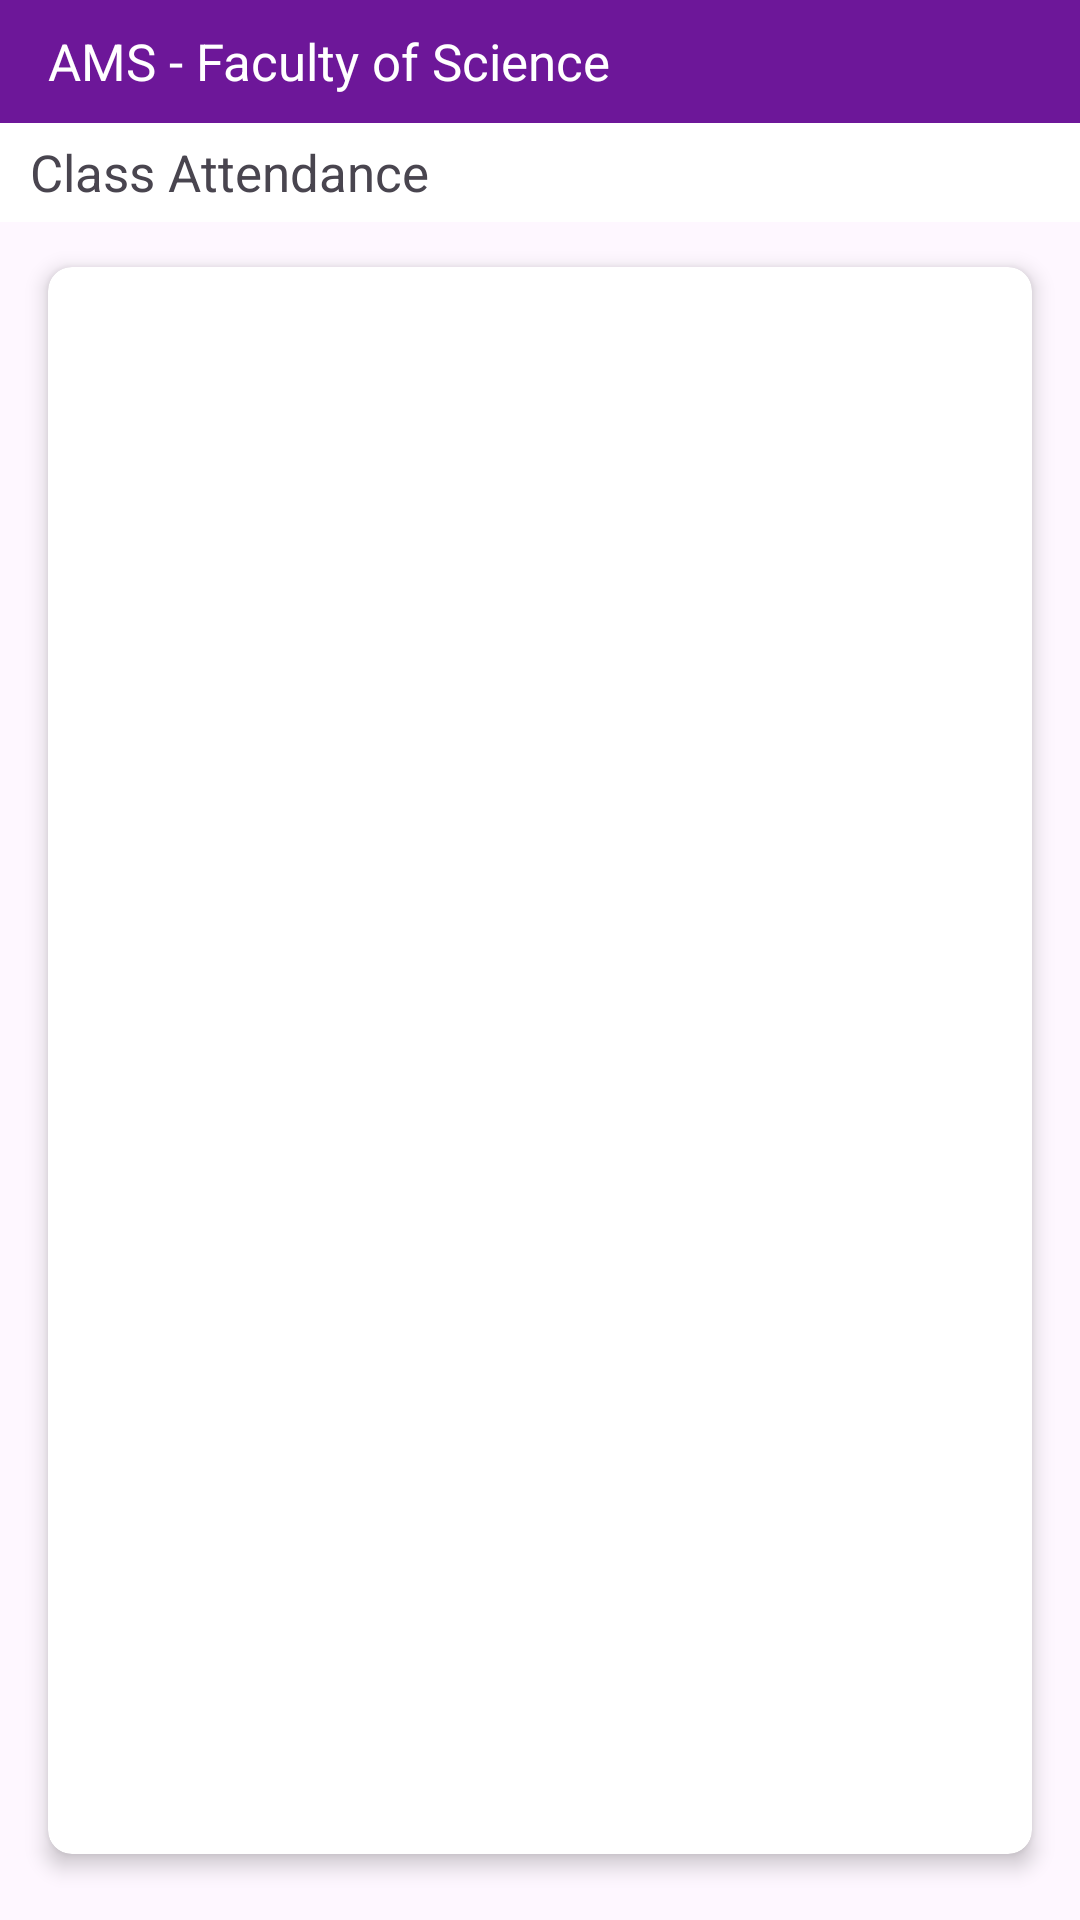

Android layout source for this screen:
<!-- AndroidManifest.xml: application theme Theme.AMSAttendanceManagementSystem -->
<!-- res/layout/activity_main7.xml -->
<?xml version="1.0" encoding="utf-8"?>
<LinearLayout
    xmlns:android="http://schemas.android.com/apk/res/android"
    xmlns:app="http://schemas.android.com/apk/res-auto"
    xmlns:tools="http://schemas.android.com/tools"
    android:id="@+id/main"
    android:layout_width="match_parent"
    android:layout_height="match_parent"
    tools:context=".MainActivity"
    android:orientation="vertical"
    android:weightSum="36"
    android:backgroundTint="@color/white">

    <androidx.appcompat.widget.Toolbar
        android:id="@+id/toolbar"
        android:layout_width="match_parent"
        android:layout_height="0dp"
        android:layout_weight="2.5"
        android:background="#6D1799"
        android:theme="@style/CustomMenuTextStyle"
        app:popupTheme="@style/ThemeOverlay.Material3.Dark.ActionBar"
        app:titleTextColor="@color/white"
        app:title="AMS - Faculty of Science"
        android:gravity="center_vertical"
        app:titleTextAppearance="@style/ThemeOverlay.Material3.Light"
        android:layout_gravity="start" />

    <LinearLayout
        android:layout_width="match_parent"
        android:layout_height="0dp"
        android:orientation="vertical"
        android:layout_weight="2"
        android:gravity="center_vertical"
        android:background="@color/white">

        <TextView
            android:layout_width="match_parent"
            android:layout_height="0dp"
            android:layout_weight="2"
            android:paddingStart="10dp"
            android:textSize="17dp"
            android:gravity="center_vertical"
            android:textStyle="normal"
            android:text="Class Attendance"
            tools:ignore="HardcodedText" />

    </LinearLayout>

    <androidx.cardview.widget.CardView
        android:layout_width="match_parent"
        android:layout_height="0dp"
        android:layout_weight="32"
        android:layout_marginTop="15dp"
        android:layout_marginBottom="30dp"
        android:layout_marginLeft="16dp"
        android:layout_marginRight="16dp"
        app:cardCornerRadius="8dp"
        app:cardElevation="4dp"
        app:cardBackgroundColor="@color/white">

        <ListView
            android:id="@+id/attendanceListView"
            android:layout_width="match_parent"
            android:layout_height="match_parent"
            android:divider="@android:color/darker_gray"
            android:dividerHeight="1dp" />

    </androidx.cardview.widget.CardView>

</LinearLayout>
<!-- resources referenced by this layout -->
<resources>
  <style name="CustomMenuTextStyle" parent="Widget.AppCompat.PopupMenu.Overflow">
          <item name="android:textColor">@color/white</item>
          <item name="android:textSize">17dp</item>
          <item name="android:textColorSecondary">@color/white</item>
          <item name="popupMenuBackground">@color/white</item>
      </style>
  <style name="Theme.AMSAttendanceManagementSystem" parent="Base.Theme.AMSAttendanceManagementSystem" />
  <style name="Base.Theme.AMSAttendanceManagementSystem" parent="Theme.Material3.DayNight.NoActionBar">
          
          
      </style>
  <!-- not gathered from this repository: default colours our renderer supplied (Android Studio template values) -->
  <color name="white">#FFFFFFFF</color>
</resources>
